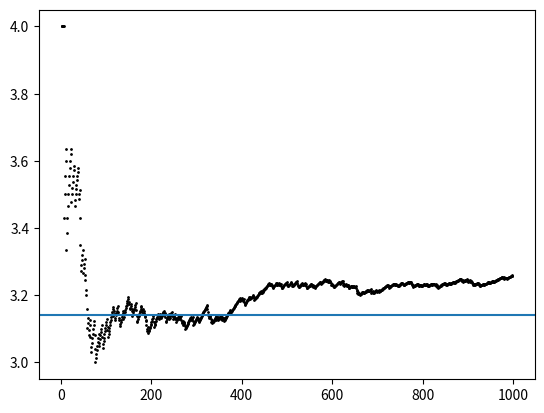

The script that saved this image:
from random import random
import numpy as np
import matplotlib.pyplot as plt

n = 1000
primeiro_quad = 0

# plt.ion()
plt.axhline(y=np.pi, xmin=0, xmax=1)

for i in range(1, n):
    x = random()
    y = random()

    if x**2 + y**2 <= 1:
        primeiro_quad += 1

    pi = 4*primeiro_quad/i

    plt.scatter(i, pi, c="black", s=1)

    # plt.draw()
    # plt.pause(0.01666)

plt.show()
print(f"pi calculado: {pi}, erro absoluto = {abs(np.pi-pi)}")

# pi calculado: 3.140628125625125, erro = 0.0009645279646681715